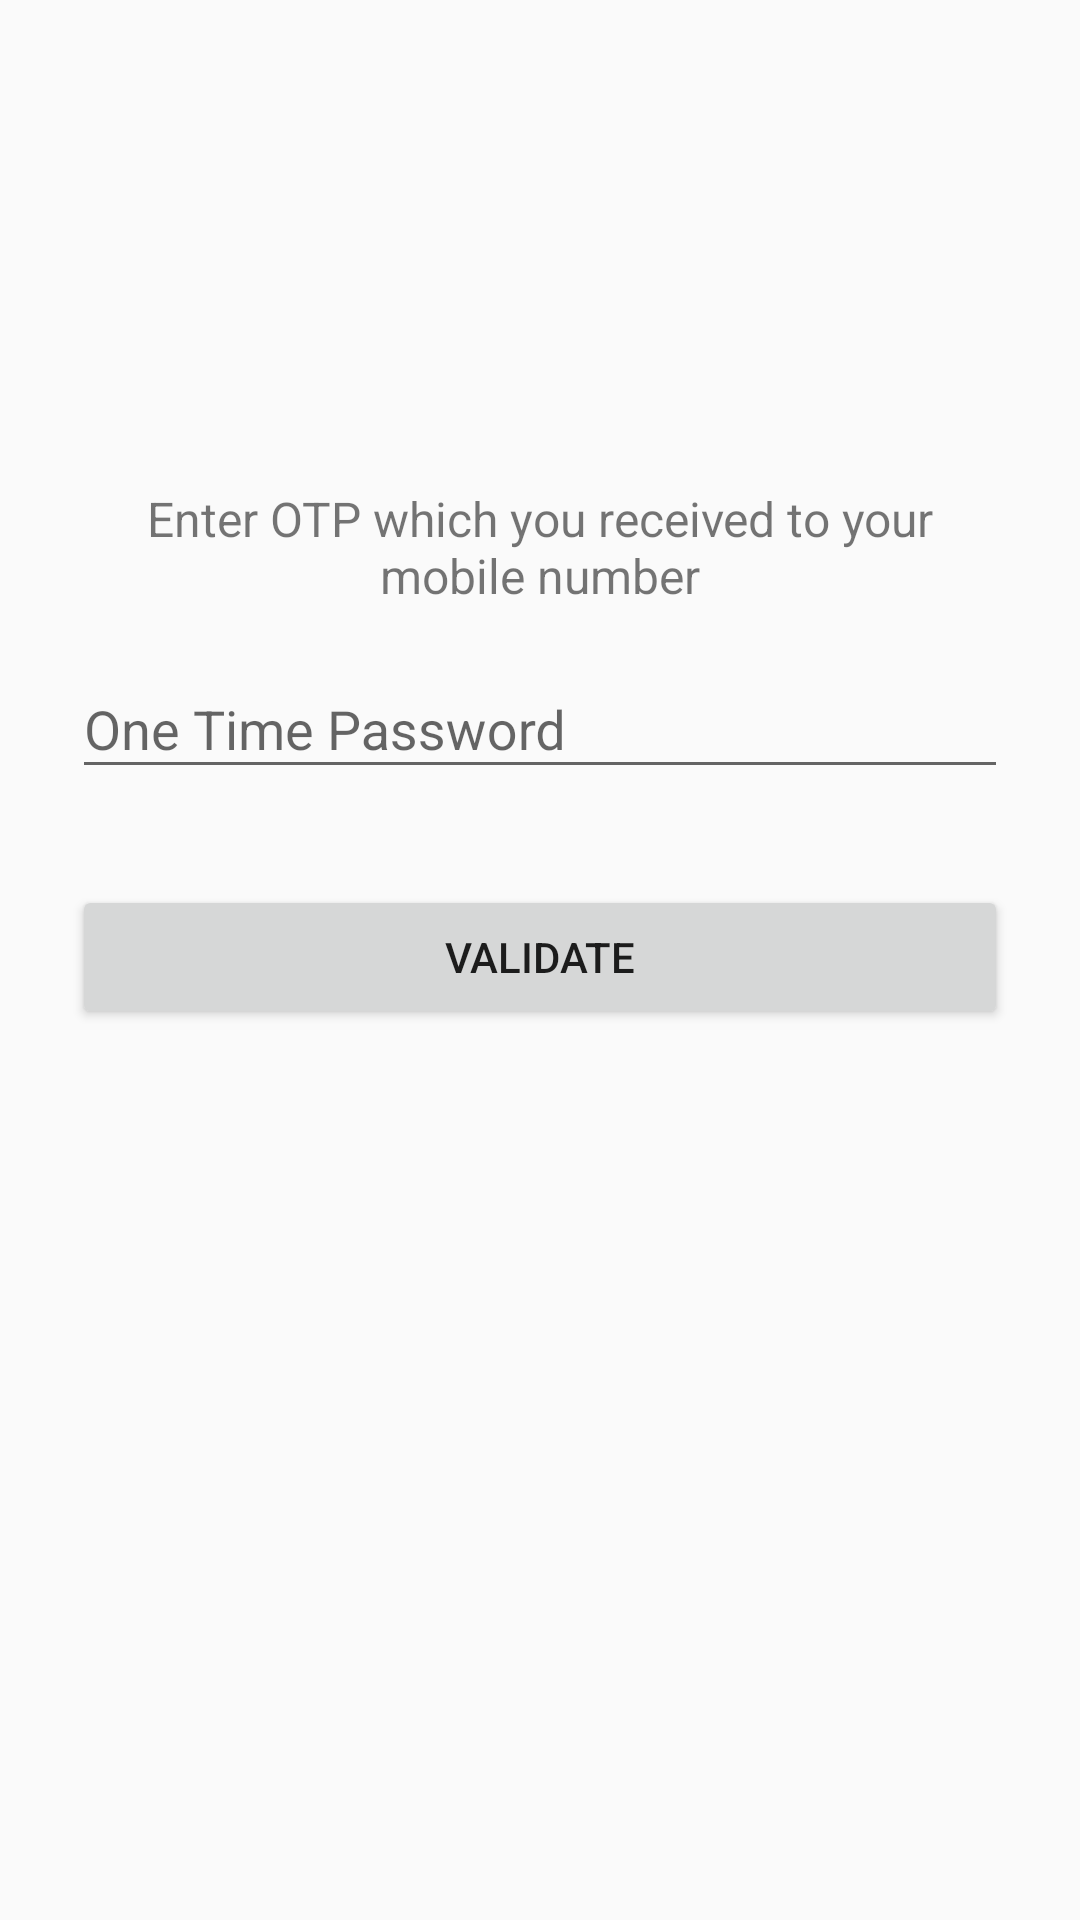

This screen was rendered from an Android layout file. Write that file and the resources it references.
<!-- AndroidManifest.xml: application theme AppTheme -->
<!-- res/layout/fragment_reset_password_enter_otp.xml -->
<?xml version="1.0" encoding="utf-8"?>
<ScrollView xmlns:android="http://schemas.android.com/apk/res/android"
    android:layout_width="fill_parent"
    android:layout_height="fill_parent"
    android:fitsSystemWindows="true">

    <LinearLayout
        android:orientation="vertical"
        android:layout_width="match_parent"
        android:layout_height="wrap_content"
        android:paddingTop="56dp"
        android:paddingLeft="24dp"
        android:paddingRight="24dp">

        <ImageView android:src="@mipmap/ic_launcher"
            android:layout_width="wrap_content"
            android:layout_height="72dp"
            android:layout_marginBottom="24dp"
            android:layout_gravity="center_horizontal" />
        <TextView
            android:id="@+id/otp_mobile_number_message"
            android:layout_width="wrap_content"
            android:layout_height="wrap_content"
            android:layout_marginTop="10dp"
            android:text="Enter OTP which you received to your mobile number"
            android:layout_gravity="center_horizontal"
            android:gravity="center"
            android:textSize="16sp"/>

        
        <android.support.design.widget.TextInputLayout
            android:layout_width="match_parent"
            android:layout_height="wrap_content"
            android:layout_marginTop="8dp"
            android:layout_marginBottom="8dp">
            <EditText android:id="@+id/input_otp"
                android:layout_width="match_parent"
                android:layout_height="wrap_content"
                android:inputType="phone"
                android:hint="One Time Password" />
        </android.support.design.widget.TextInputLayout>

        <android.support.v7.widget.AppCompatButton
            android:id="@+id/btn_validate"
            android:layout_width="fill_parent"
            android:layout_height="wrap_content"
            android:layout_marginTop="24dp"
            android:layout_marginBottom="24dp"
            android:padding="12dp"
            android:text="Validate"/>
    </LinearLayout>
</ScrollView>
<!-- resources referenced by this layout -->
<resources>
  <style name="AppTheme" parent="Theme.AppCompat.Light.NoActionBar">
          
          <item name="colorPrimary">@color/primary</item>
          
          
      </style>
  <color name="primary">#E43F3F</color>
</resources>
